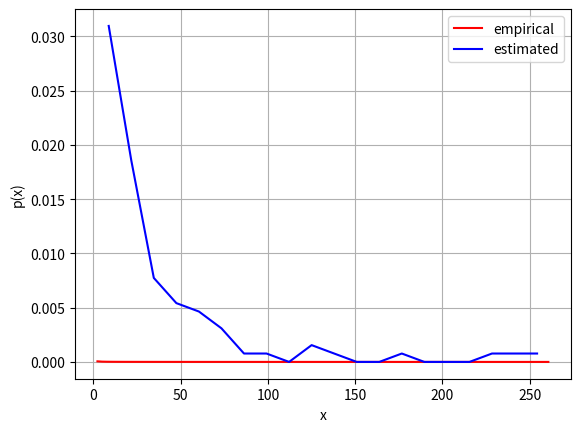

Source code (Python):
import numpy as np
import matplotlib.pyplot as plt


def empirical_density_estimation(samples: np.ndarray, nbins: int, plot: bool = True):
    # compute density estimation from samples with an histogram approach
    # Input
    # samples    : data points
    # nbins      : number of bins
    # Output
    # epdf       : estimated density function of the samples
    # bins       : bin centers
    
    epdf, bins = np.histogram(samples, bins=nbins, density=True)
    bin_width = bins[1] - bins[0]
    bins = bins[:-1] + bin_width/2
    
    if plot:
        #plt.scatter(bins, epdf, 'b')
        plt.plot(bins, epdf, 'b', label='estimated')
        plt.grid()
        plt.xlabel("x")
        plt.ylabel("p(x)")
    
    return epdf, bins
      
def lognormal_density_estimation(samples: np.ndarray, nbins: int):
    mean = np.mean(samples)
    variance = np.var(samples)
    x = np.linspace(min(samples), max(samples), 100)
    pdf = (np.exp(-(np.log(x) - mean)**2 / (2 * variance))/ (x * np.sqrt(2 * np.pi) * variance))
    plt.plot(x, pdf, 'r', label='empirical')
    epdf, bins = empirical_density_estimation(samples, nbins)
    plt.legend(['empirical', 'estimated'])
    return epdf, bins

if __name__ == '__main__':
    mu = 3
    sigma = 1
    size = 100
    y = np.random.lognormal(mu, sigma, size)
    
    nbins=20
    
    epdf_lognormal, x_lognormal = lognormal_density_estimation(y, nbins)
    